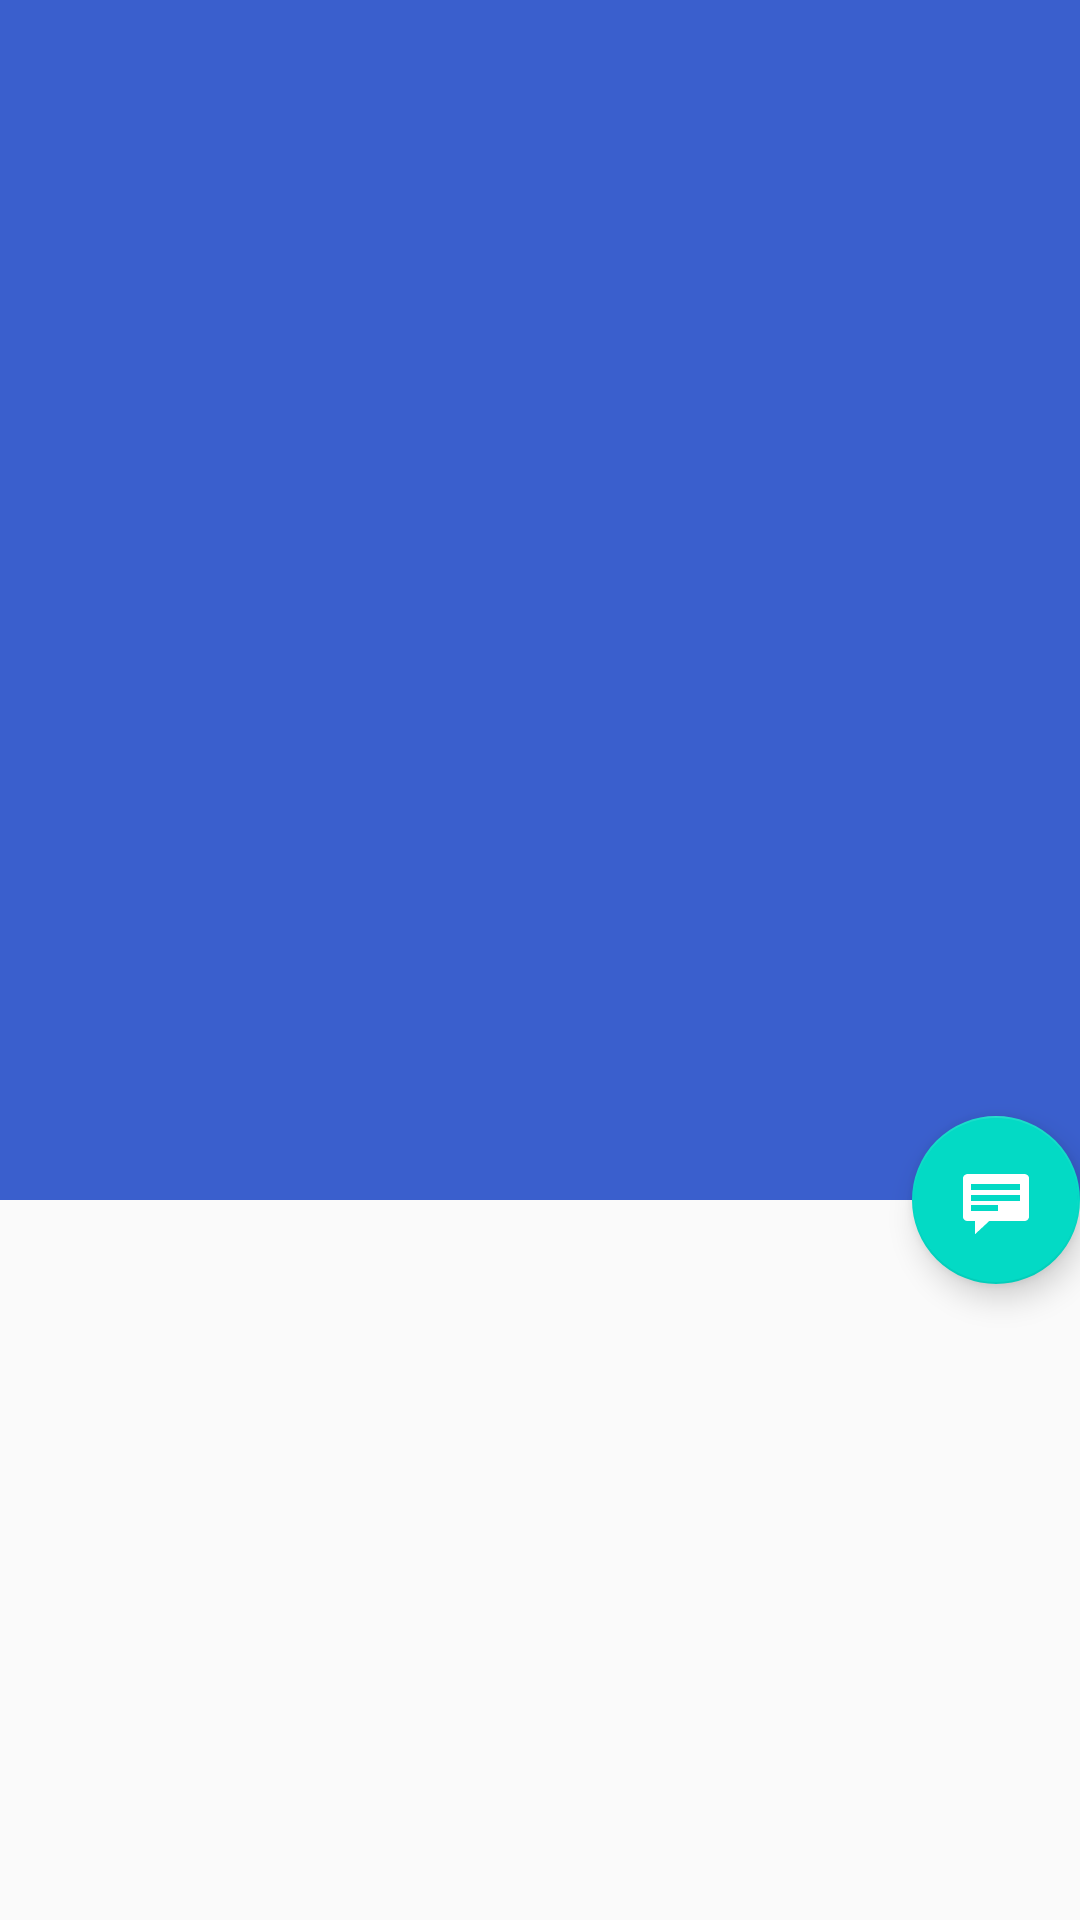

Reconstruct the res/layout file that produces this screen, plus the resources it refers to.
<!-- AndroidManifest.xml: activity theme AppTheme.NoActionBar -->
<!-- res/layout/activity_item_detail.xml -->
<?xml version="1.0" encoding="utf-8"?>
<androidx.coordinatorlayout.widget.CoordinatorLayout xmlns:android="http://schemas.android.com/apk/res/android"
    xmlns:app="http://schemas.android.com/apk/res-auto"
    xmlns:tools="http://schemas.android.com/tools"
    android:layout_width="match_parent"
    android:layout_height="match_parent"
    android:fitsSystemWindows="true"
    tools:context=".ui.ItemDetailActivity"
    tools:ignore="MergeRootFrame">

    <com.google.android.material.appbar.AppBarLayout
        android:id="@+id/app_bar"
        android:layout_width="match_parent"
        android:layout_height="400dp"
        android:fitsSystemWindows="true">

        <com.google.android.material.appbar.CollapsingToolbarLayout
            android:id="@+id/toolbar_layout"
            android:layout_width="match_parent"
            android:layout_height="match_parent"
            android:fitsSystemWindows="true"
            app:contentScrim="?attr/colorPrimary"
            app:title=""
            app:expandedTitleTextAppearance="@style/ItemImageTitleTheme"
            app:collapsedTitleTextAppearance="@style/ItemImageTitleTheme"
            app:layout_scrollFlags="scroll|exitUntilCollapsed"
            app:toolbarId="@id/detail_toolbar">

            <androidx.appcompat.widget.AppCompatImageView
                android:id="@+id/iv_show"
                android:layout_width="match_parent"
                android:layout_height="match_parent"
                android:scaleType="centerCrop"
                android:fitsSystemWindows="true"
                android:transitionName="CoverName"
                app:layout_collapseMode="parallax"/>

            <androidx.appcompat.widget.Toolbar
                android:id="@+id/detail_toolbar"
                android:layout_width="match_parent"
                android:layout_height="?attr/actionBarSize"
                app:layout_collapseMode="pin"
                app:titleTextColor="@android:color/white"
                app:title=""
                app:subtitleTextColor="@android:color/white"
                app:theme="@style/ThemeOverlay.AppCompat.Dark.ActionBar"
                app:popupTheme="@style/ToolbarTheme" />

        </com.google.android.material.appbar.CollapsingToolbarLayout>

    </com.google.android.material.appbar.AppBarLayout>

    <androidx.core.widget.NestedScrollView
        android:id="@+id/item_detail_container"
        android:layout_width="match_parent"
        android:layout_height="match_parent"
        app:layout_behavior="@string/appbar_scrolling_view_behavior" />

    <com.google.android.material.floatingactionbutton.FloatingActionButton
        android:id="@+id/fab"
        android:layout_width="wrap_content"
        android:layout_height="wrap_content"
        android:layout_gravity="center_vertical|start"
        android:layout_margin="@dimen/fab_margin"
        app:layout_anchor="@+id/item_detail_container"
        app:layout_anchorGravity="top|end"
        app:srcCompat="@android:drawable/stat_notify_chat" />

</androidx.coordinatorlayout.widget.CoordinatorLayout>
<!-- resources referenced by this layout -->
<resources>
  <style name="ItemImageTitleTheme">
          <item name="android:textColor">#FFFFFF</item>
      </style>
  <style name="ToolbarTheme" parent="@style/ThemeOverlay.AppCompat.ActionBar">
          <item name="titleTextColor">#FFFFFF</item>
          <item name="actionMenuTextColor">#FFFFFF</item>
          <item name="android:textSize">18sp</item>
      </style>
  <style name="AppTheme.NoActionBar">
          <item name="windowActionBar">false</item>
          <item name="windowNoTitle">true</item>
      </style>
</resources>
